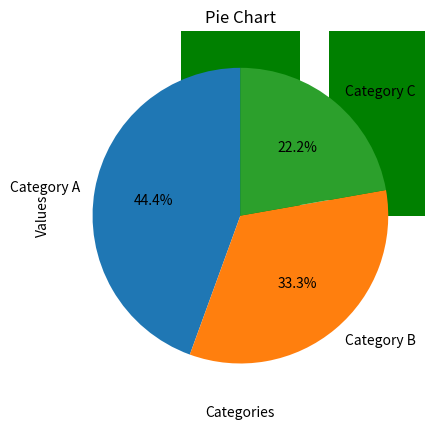

Generate this figure with matplotlib:
import matplotlib.pyplot as plt

# 示例数据
x = [1, 2, 3, 4, 5]
y = [10, 20, 15, 25, 30]

# 绘制折线图
plt.plot(x, y, marker='o', linestyle='-', color='b')
plt.title('Line Chart')
plt.xlabel('X-axis')
plt.ylabel('Y-axis')
plt.show()

categories = ['A', 'B', 'C', 'D']
values = [30, 50, 25, 40]

# 绘制条形图
plt.bar(categories, values, color='g')
plt.title('Bar Chart')
plt.xlabel('Categories')
plt.ylabel('Values')
plt.show()

labels = ['Category A', 'Category B', 'Category C']
sizes = [40, 30, 20]

# 绘制饼图
plt.pie(sizes, labels=labels, autopct='%1.1f%%', startangle=90)
plt.title('Pie Chart')
plt.show()
